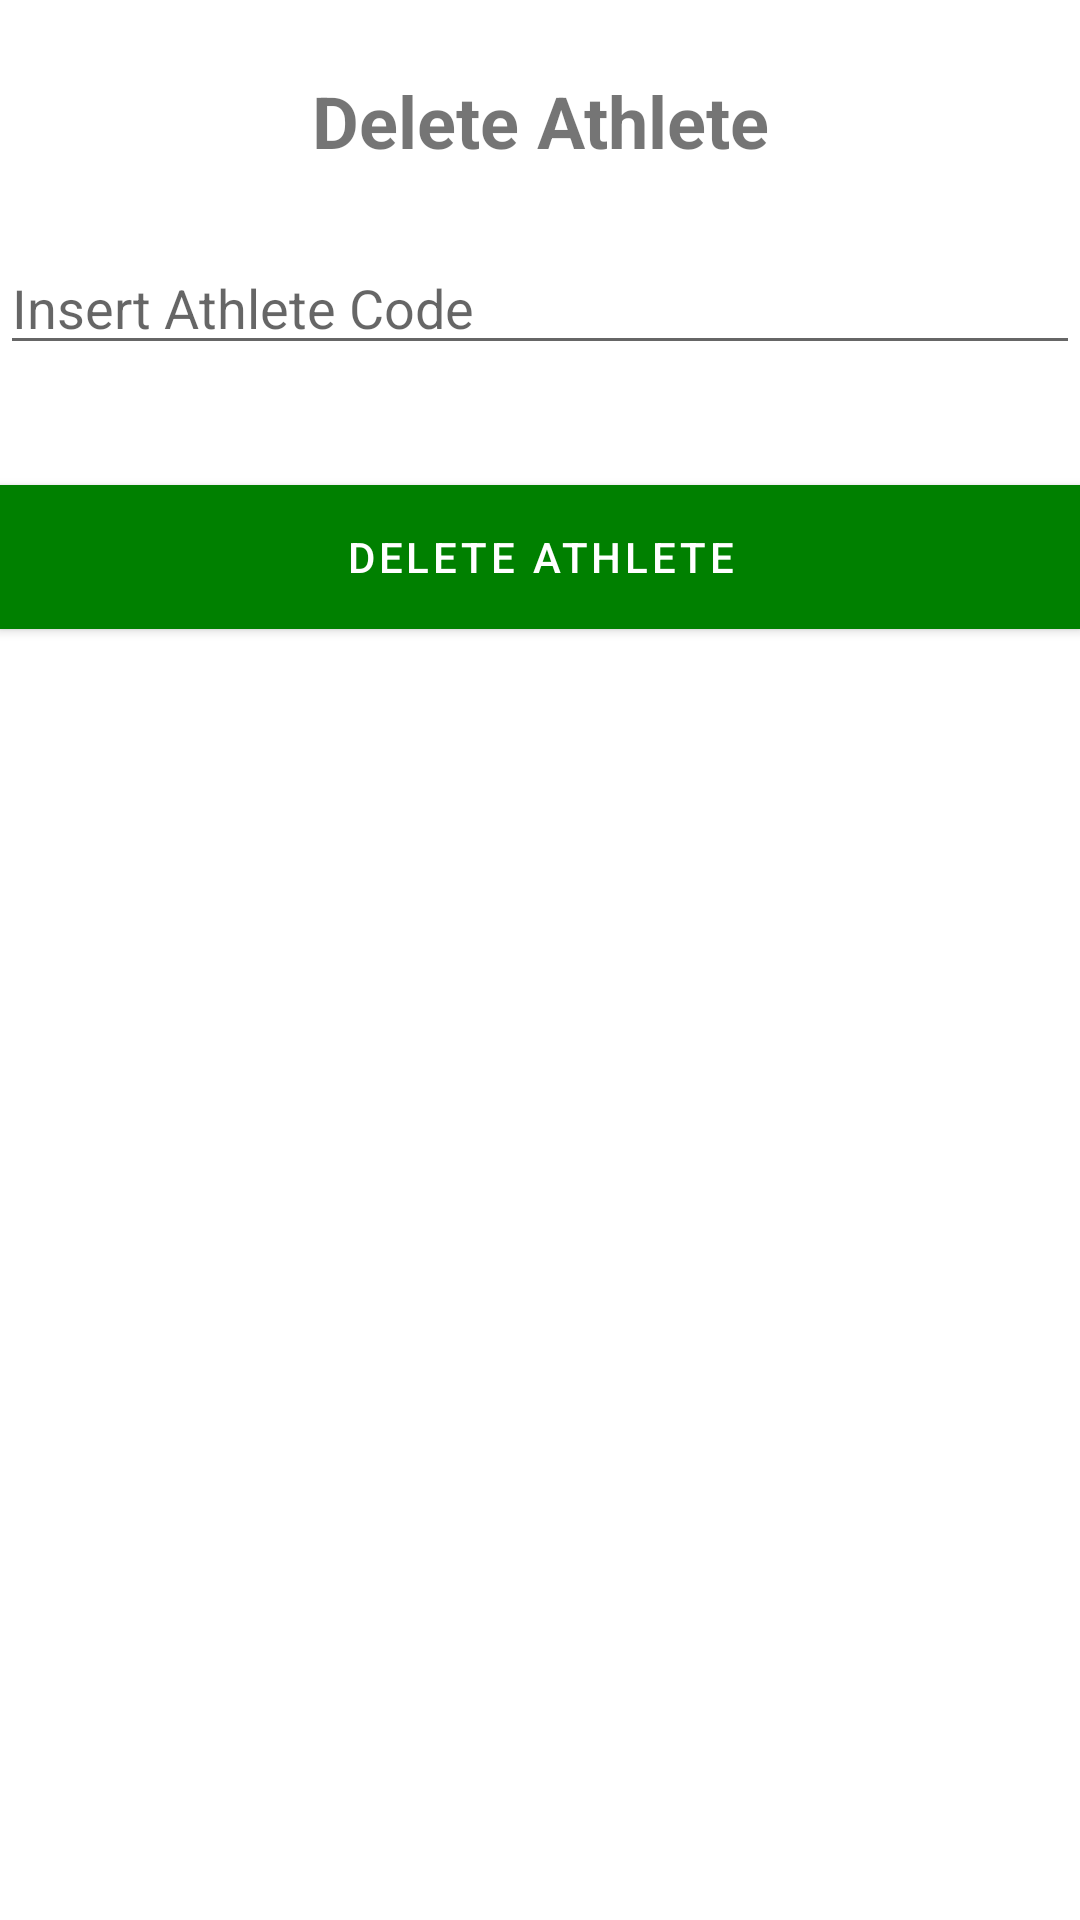

Android layout source for this screen:
<!-- AndroidManifest.xml: application theme Theme.SportHub5 -->
<!-- res/layout/fragment_delete_2_athlete.xml -->
<?xml version="1.0" encoding="utf-8"?>
<LinearLayout xmlns:android="http://schemas.android.com/apk/res/android"
    xmlns:tools="http://schemas.android.com/tools"
    android:layout_width="match_parent"
    android:layout_height="match_parent"
    android:orientation="vertical"
    tools:context=".Delete.Fragment_Delete_2_Athlete">

    <TextView
        android:id="@+id/text_delete_athlete"
        android:layout_width="match_parent"
        android:layout_height="wrap_content"
        android:layout_gravity="center_horizontal"
        android:layout_margin="24dp"
        android:text="@string/delete_athlete"
        android:textAlignment="center"
        android:textSize="24sp"
        android:textStyle="bold" />

    <EditText
        android:id="@+id/text_delete_athlete_code"
        android:layout_width="match_parent"
        android:layout_height="wrap_content"
        android:ems="10"
        android:hint="@string/insert_athlete_code"
        android:importantForAutofill="no"
        android:inputType="number" />

    <Button
        android:id="@+id/button_delete_athlete_submit"
        android:layout_width="match_parent"
        android:layout_height="wrap_content"
        android:layout_gravity="center_horizontal"
        android:layout_marginTop="40dp"
        android:background="@color/green"
        android:text="@string/delete_athlete"
        android:textColor="@color/white" />

</LinearLayout>
<!-- resources referenced by this layout -->
<resources>
  <color name="green">#008000</color>
  <color name="white">#FFFFFFFF</color>
  <string name="delete_athlete">Delete Athlete</string>
  <string name="insert_athlete_code">Insert Athlete Code</string>
  <style name="Theme.SportHub5" parent="Theme.MaterialComponents.DayNight.NoActionBar">
          
          <item name="colorPrimary">@color/green</item>
          <item name="colorPrimaryVariant">@color/purple_700</item>
          <item name="colorOnPrimary">@color/white</item>
          
          <item name="colorSecondary">@color/teal_200</item>
          <item name="colorSecondaryVariant">@color/teal_700</item>
          <item name="colorOnSecondary">@color/black</item>
          
          <item name="android:statusBarColor" tools:targetApi="l">?attr/colorPrimaryVariant</item>
          
      </style>
  <color name="purple_700">#FF3700B3</color>
  <color name="teal_200">#FF03DAC5</color>
  <color name="teal_700">#FF018786</color>
  <color name="black">#FF000000</color>
</resources>
